Image classification data set "Images" (Jarrett-Blair/Intro-to-CV-for-Ecologists on GitHub). Class labels (25): Brachinus alternans, Brachinus cyanochroaticus, Calathus advena, Carabus maeander maeander, Carabus nemoralis nemoralis, Chlaenius aestivus, Cicindela punctulata, Cyclotrachelus furtivus, Cyclotrachelus torvus, Discoderus parallelus, Discoderus robustus, Euryderus grossus, Pasimachus californicus, Pasimachus elongatus, Pasimachus strenuus, Pasimachus subsulcatus, Patrobus lecontei, Poecilus lucublandus, Pterostichus corvinus, Pterostichus melanarius melanarius, Pterostichus novus, Pterostichus stygicus, Scarites subterraneus, Selenophorus planipennis, Synuchus impunctatus.

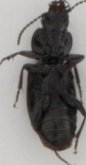
Label: Pterostichus corvinus

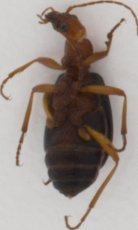
Label: Brachinus alternans

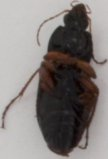
Label: Poecilus lucublandus

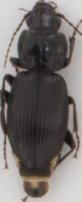
Label: Pterostichus stygicus

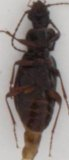
Label: Patrobus lecontei

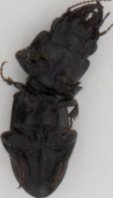
Label: Scarites subterraneus
